Photos from the image-classification dataset "Data_CMC_COADEL_1" in the GitHub repository jmwolf82/XAI_Healthcare. Its 2 classes are: mitosis, non-mitosis.

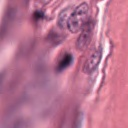
Label: mitosis

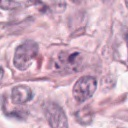
Label: non-mitosis

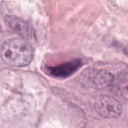
Label: non-mitosis

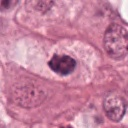
Label: mitosis

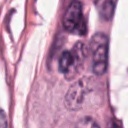
Label: non-mitosis

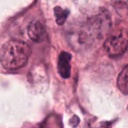
Label: mitosis
